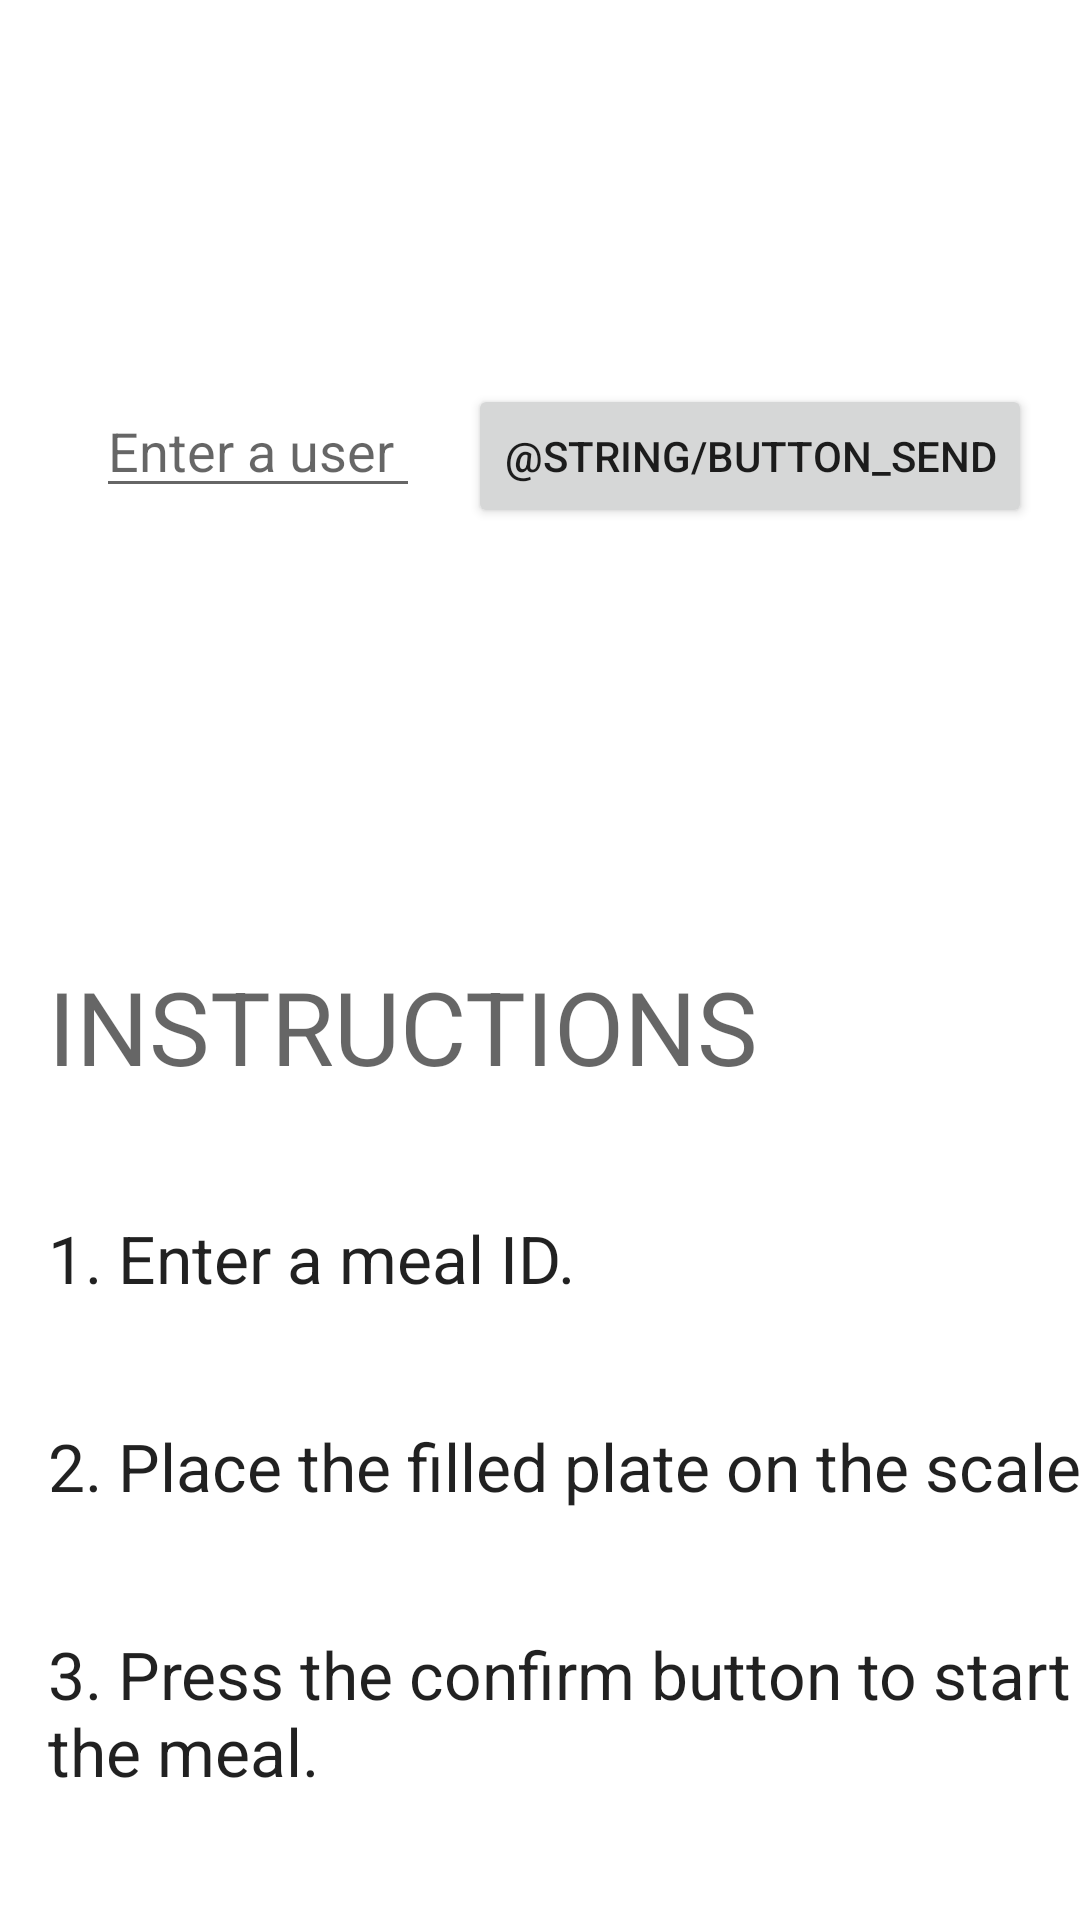

Reconstruct the res/layout file that produces this screen, plus the resources it refers to.
<!-- AndroidManifest.xml: application theme Theme.CFIApp -->
<!-- res/layout/activity_main.xml -->
<?xml version="1.0" encoding="utf-8"?>
<androidx.constraintlayout.widget.ConstraintLayout xmlns:android="http://schemas.android.com/apk/res/android"
    xmlns:app="http://schemas.android.com/apk/res-auto"
    xmlns:tools="http://schemas.android.com/tools"
    android:layout_width="match_parent"
    android:layout_height="match_parent"
    tools:context=".MainActivity">

    <EditText
        android:id="@+id/editText"
        android:layout_width="0dp"
        android:layout_height="wrap_content"
        android:layout_marginStart="32dp"
        android:layout_marginTop="128dp"
        android:ems="10"
        android:hint="@string/edit_message"
        android:inputType="textPersonName"
        app:layout_constraintEnd_toStartOf="@+id/button"
        app:layout_constraintHorizontal_bias="0.5"
        app:layout_constraintStart_toStartOf="parent"
        app:layout_constraintTop_toTopOf="parent" />

    <Button
        android:id="@+id/button"
        android:layout_width="wrap_content"
        android:layout_height="wrap_content"
        android:layout_marginStart="16dp"
        android:layout_marginEnd="16dp"
        android:onClick="confirmMeal"
        android:text="@string/button_send"
        app:layout_constraintBaseline_toBaselineOf="@+id/editText"
        app:layout_constraintEnd_toEndOf="parent"
        app:layout_constraintHorizontal_bias="0.5"
        app:layout_constraintStart_toEndOf="@+id/editText" />

    <TextView
        android:id="@+id/textView"
        android:layout_width="wrap_content"
        android:layout_height="wrap_content"
        android:layout_marginStart="16dp"
        android:layout_marginTop="40dp"
        android:text="1. Enter a meal ID."
        android:textAppearance="@style/TextAppearance.AppCompat.Large"
        app:layout_constraintStart_toStartOf="parent"
        app:layout_constraintTop_toBottomOf="@+id/textView4" />

    <TextView
        android:id="@+id/textView2"
        android:layout_width="0dp"
        android:layout_height="wrap_content"
        android:layout_marginStart="16dp"
        android:layout_marginTop="40dp"
        android:text="2. Place the filled plate on the scale."
        android:textAppearance="@style/TextAppearance.AppCompat.Large"
        app:layout_constraintStart_toStartOf="parent"
        app:layout_constraintTop_toBottomOf="@+id/textView" />

    <TextView
        android:id="@+id/textView3"
        android:layout_width="0dp"
        android:layout_height="wrap_content"
        android:layout_marginStart="16dp"
        android:layout_marginTop="40dp"
        android:text="3. Press the confirm button to start the meal."
        android:textAppearance="@style/TextAppearance.AppCompat.Large"
        app:layout_constraintEnd_toEndOf="@+id/textView2"
        app:layout_constraintHorizontal_bias="1.0"
        app:layout_constraintStart_toStartOf="parent"
        app:layout_constraintTop_toBottomOf="@+id/textView2" />

    <TextView
        android:id="@+id/textView4"
        android:layout_width="0dp"
        android:layout_height="wrap_content"
        android:layout_marginStart="16dp"
        android:layout_marginTop="150dp"
        android:text="INSTRUCTIONS"
        android:textAppearance="@style/TextAppearance.AppCompat.Display1"
        app:layout_constraintStart_toStartOf="parent"
        app:layout_constraintTop_toBottomOf="@+id/editText" />
</androidx.constraintlayout.widget.ConstraintLayout>
<!-- resources referenced by this layout -->
<resources>
  <string name="edit_message">Enter a user ID</string>
  <style name="Theme.CFIApp" parent="Theme.MaterialComponents.DayNight.DarkActionBar">
          
          <item name="colorPrimary">@color/purple_500</item>
          <item name="colorPrimaryVariant">@color/purple_700</item>
          <item name="colorOnPrimary">@color/white</item>
          
          <item name="colorSecondary">@color/teal_200</item>
          <item name="colorSecondaryVariant">@color/teal_700</item>
          <item name="colorOnSecondary">@color/black</item>
          
          <item name="android:statusBarColor" tools:targetApi="l">?attr/colorPrimaryVariant</item>
          
      </style>
  <!-- not gathered from this repository: default colours our renderer supplied (Android Studio template values) -->
  <color name="purple_500">#FF6200EE</color>
  <color name="purple_700">#FF3700B3</color>
  <color name="teal_200">#FF03DAC5</color>
  <color name="teal_700">#FF018786</color>
  <color name="black">#FF000000</color>
  <color name="white">#FFFFFFFF</color>
</resources>
